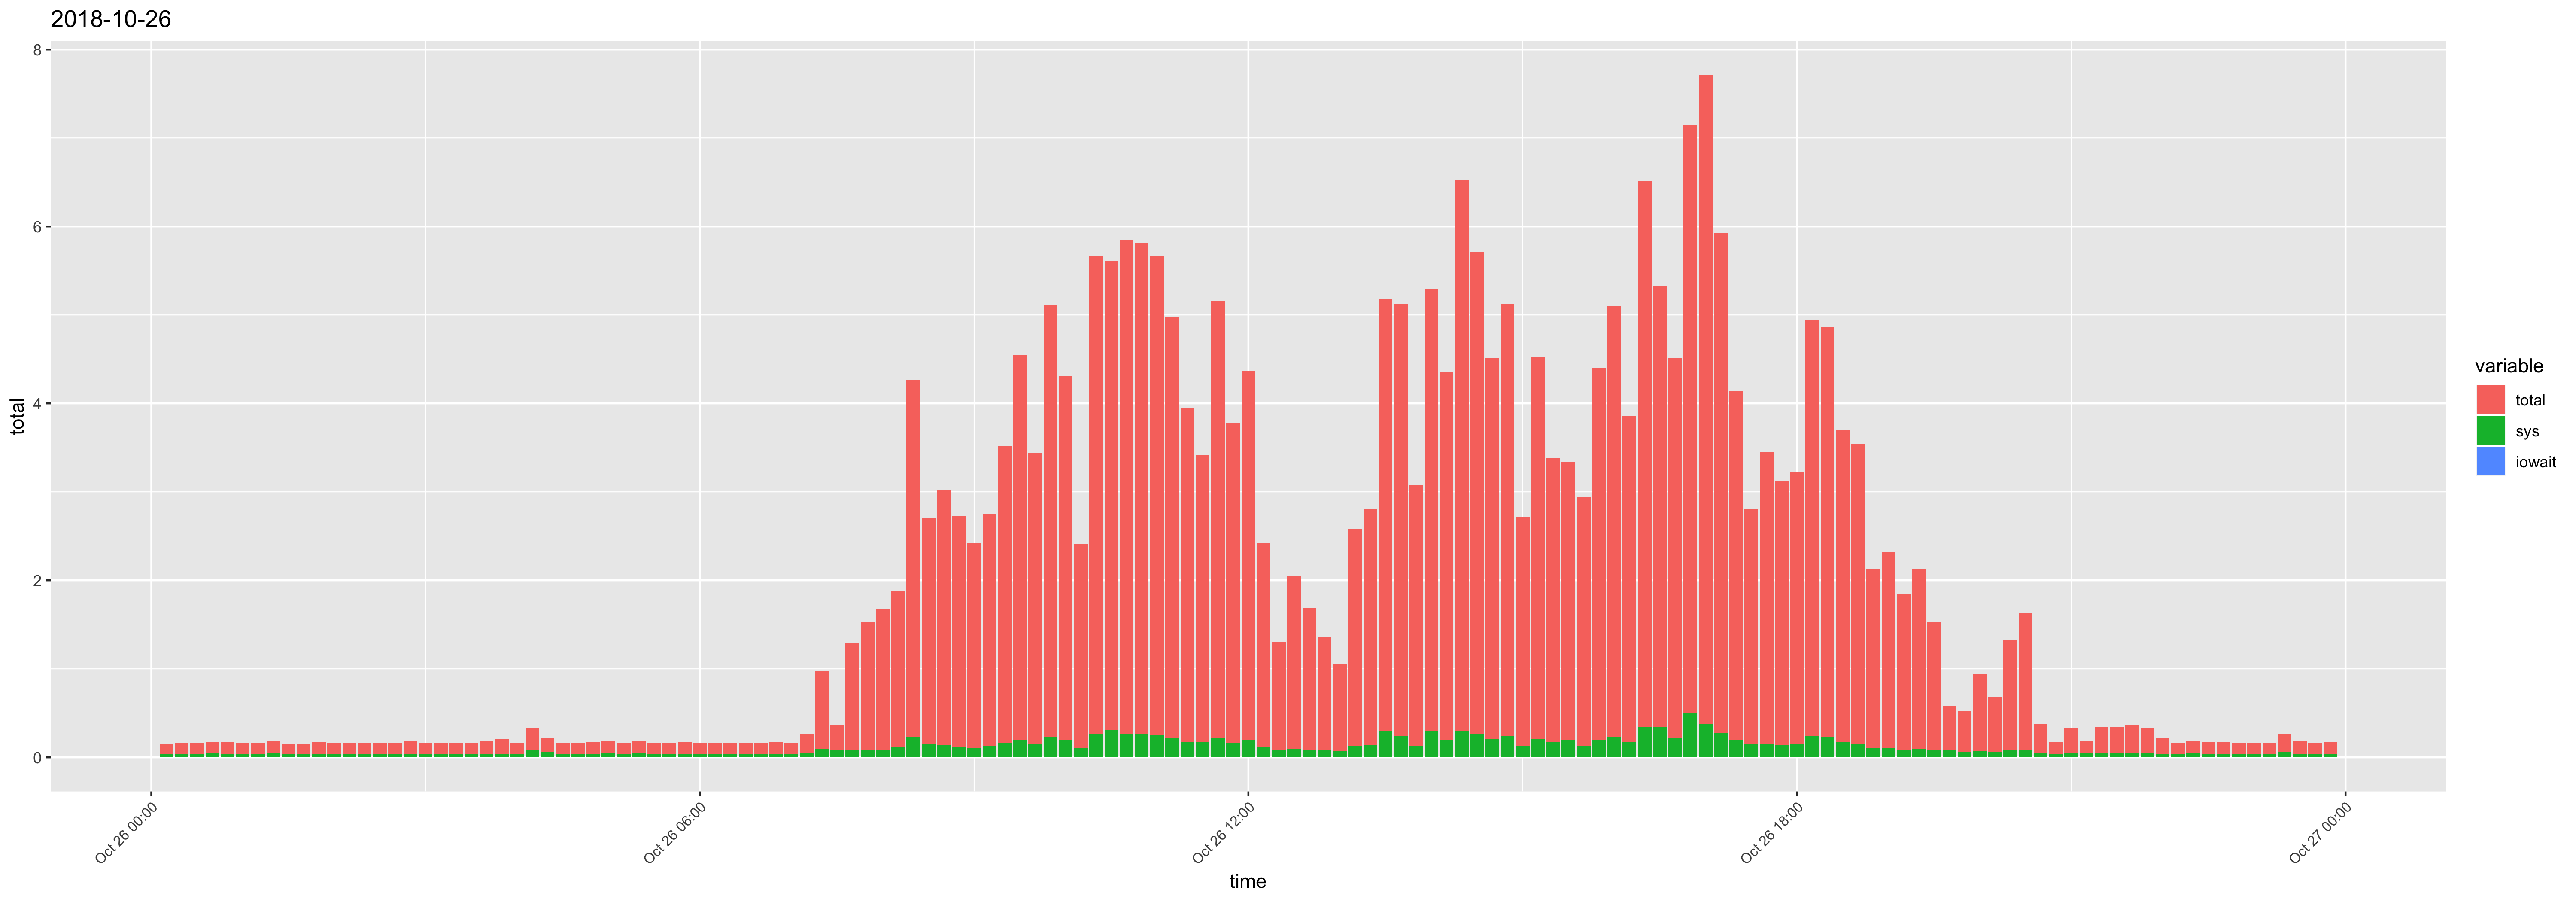

The data file committed next to this chart (first rows):
time, usr, sys, iowait, timestamp, total
00:10:01, 0.07, 0.04, 0, 2018-10-26 00:10:01, 0.11
00:20:01, 0.08, 0.04, 0, 2018-10-26 00:20:01, 0.12
00:30:01, 0.08, 0.04, 0, 2018-10-26 00:30:01, 0.12
00:40:01, 0.07, 0.05, 0, 2018-10-26 00:40:01, 0.12
00:50:01, 0.09, 0.04, 0, 2018-10-26 00:50:01, 0.13
01:00:01, 0.08, 0.04, 0, 2018-10-26 01:00:01, 0.12
01:10:01, 0.08, 0.04, 0, 2018-10-26 01:10:01, 0.12
01:20:01, 0.08, 0.05, 0, 2018-10-26 01:20:01, 0.13
01:30:01, 0.07, 0.04, 0, 2018-10-26 01:30:01, 0.11
01:40:01, 0.07, 0.04, 0, 2018-10-26 01:40:01, 0.11
01:50:01, 0.09, 0.04, 0, 2018-10-26 01:50:01, 0.13
02:00:01, 0.08, 0.04, 0, 2018-10-26 02:00:01, 0.12
02:10:01, 0.08, 0.04, 0, 2018-10-26 02:10:01, 0.12
02:20:01, 0.08, 0.04, 0, 2018-10-26 02:20:01, 0.12
02:30:01, 0.08, 0.04, 0, 2018-10-26 02:30:01, 0.12
02:40:01, 0.08, 0.04, 0, 2018-10-26 02:40:01, 0.12
02:50:01, 0.1, 0.04, 0, 2018-10-26 02:50:01, 0.14
03:00:01, 0.08, 0.04, 0, 2018-10-26 03:00:01, 0.12
03:10:01, 0.08, 0.04, 0, 2018-10-26 03:10:01, 0.12
03:20:01, 0.08, 0.04, 0, 2018-10-26 03:20:01, 0.12
03:30:01, 0.08, 0.04, 0, 2018-10-26 03:30:01, 0.12
03:40:01, 0.1, 0.04, 0, 2018-10-26 03:40:01, 0.14
03:50:01, 0.13, 0.04, 0, 2018-10-26 03:50:01, 0.17
04:00:01, 0.08, 0.04, 0, 2018-10-26 04:00:01, 0.12
04:10:01, 0.17, 0.08, 0, 2018-10-26 04:10:01, 0.25
04:20:01, 0.1, 0.06, 0, 2018-10-26 04:20:01, 0.16
04:30:01, 0.08, 0.04, 0, 2018-10-26 04:30:01, 0.12
04:40:01, 0.08, 0.04, 0, 2018-10-26 04:40:01, 0.12
04:50:01, 0.09, 0.04, 0, 2018-10-26 04:50:01, 0.13
05:00:01, 0.08, 0.05, 0, 2018-10-26 05:00:01, 0.13
05:10:01, 0.08, 0.04, 0, 2018-10-26 05:10:01, 0.12
05:20:01, 0.08, 0.05, 0, 2018-10-26 05:20:01, 0.13
05:30:01, 0.08, 0.04, 0, 2018-10-26 05:30:01, 0.12
05:40:01, 0.08, 0.04, 0, 2018-10-26 05:40:01, 0.12
05:50:01, 0.09, 0.04, 0, 2018-10-26 05:50:01, 0.13
06:00:01, 0.08, 0.04, 0, 2018-10-26 06:00:01, 0.12
06:10:01, 0.08, 0.04, 0, 2018-10-26 06:10:01, 0.12
06:20:01, 0.08, 0.04, 0, 2018-10-26 06:20:01, 0.12
06:30:01, 0.08, 0.04, 0, 2018-10-26 06:30:01, 0.12
06:40:01, 0.08, 0.04, 0, 2018-10-26 06:40:01, 0.12
06:50:01, 0.09, 0.04, 0, 2018-10-26 06:50:01, 0.13
07:00:01, 0.08, 0.04, 0, 2018-10-26 07:00:01, 0.12
07:10:01, 0.17, 0.05, 0, 2018-10-26 07:10:01, 0.22
07:20:01, 0.77, 0.1, 0, 2018-10-26 07:20:01, 0.87
07:30:01, 0.21, 0.08, 0, 2018-10-26 07:30:01, 0.29
07:40:01, 1.13, 0.08, 0, 2018-10-26 07:40:01, 1.21
07:50:01, 1.37, 0.08, 0, 2018-10-26 07:50:01, 1.45
08:00:01, 1.5, 0.09, 0, 2018-10-26 08:00:01, 1.59
08:10:01, 1.64, 0.12, 0, 2018-10-26 08:10:01, 1.76
08:20:01, 3.81, 0.23, 0, 2018-10-26 08:20:01, 4.04
08:30:01, 2.4, 0.15, 0, 2018-10-26 08:30:01, 2.55
08:40:01, 2.74, 0.14, 0, 2018-10-26 08:40:01, 2.88
08:50:01, 2.49, 0.12, 0, 2018-10-26 08:50:01, 2.61
09:00:01, 2.2, 0.11, 0, 2018-10-26 09:00:01, 2.31
09:10:01, 2.49, 0.13, 0, 2018-10-26 09:10:01, 2.62
09:20:01, 3.2, 0.16, 0, 2018-10-26 09:20:01, 3.36
09:30:01, 4.15, 0.2, 0, 2018-10-26 09:30:01, 4.35
09:40:01, 3.14, 0.15, 0, 2018-10-26 09:40:01, 3.29
09:50:01, 4.65, 0.23, 0, 2018-10-26 09:50:01, 4.88
10:00:01, 3.93, 0.19, 0, 2018-10-26 10:00:01, 4.12
... 84 more rows
